Labelled photos from "apples_tomatoes_preprocessed", an image-classification folder in radbene/systemy-wizyjne. The possible labels are: apples, tomatoes.

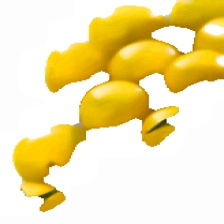
Label: tomatoes

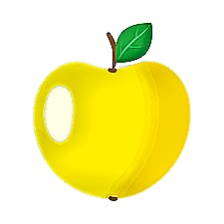
Label: apples

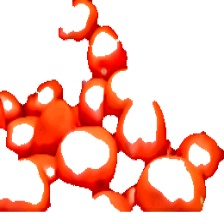
Label: tomatoes

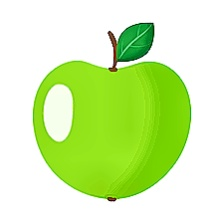
Label: apples

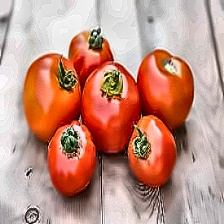
Label: tomatoes

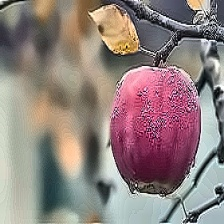
Label: apples
